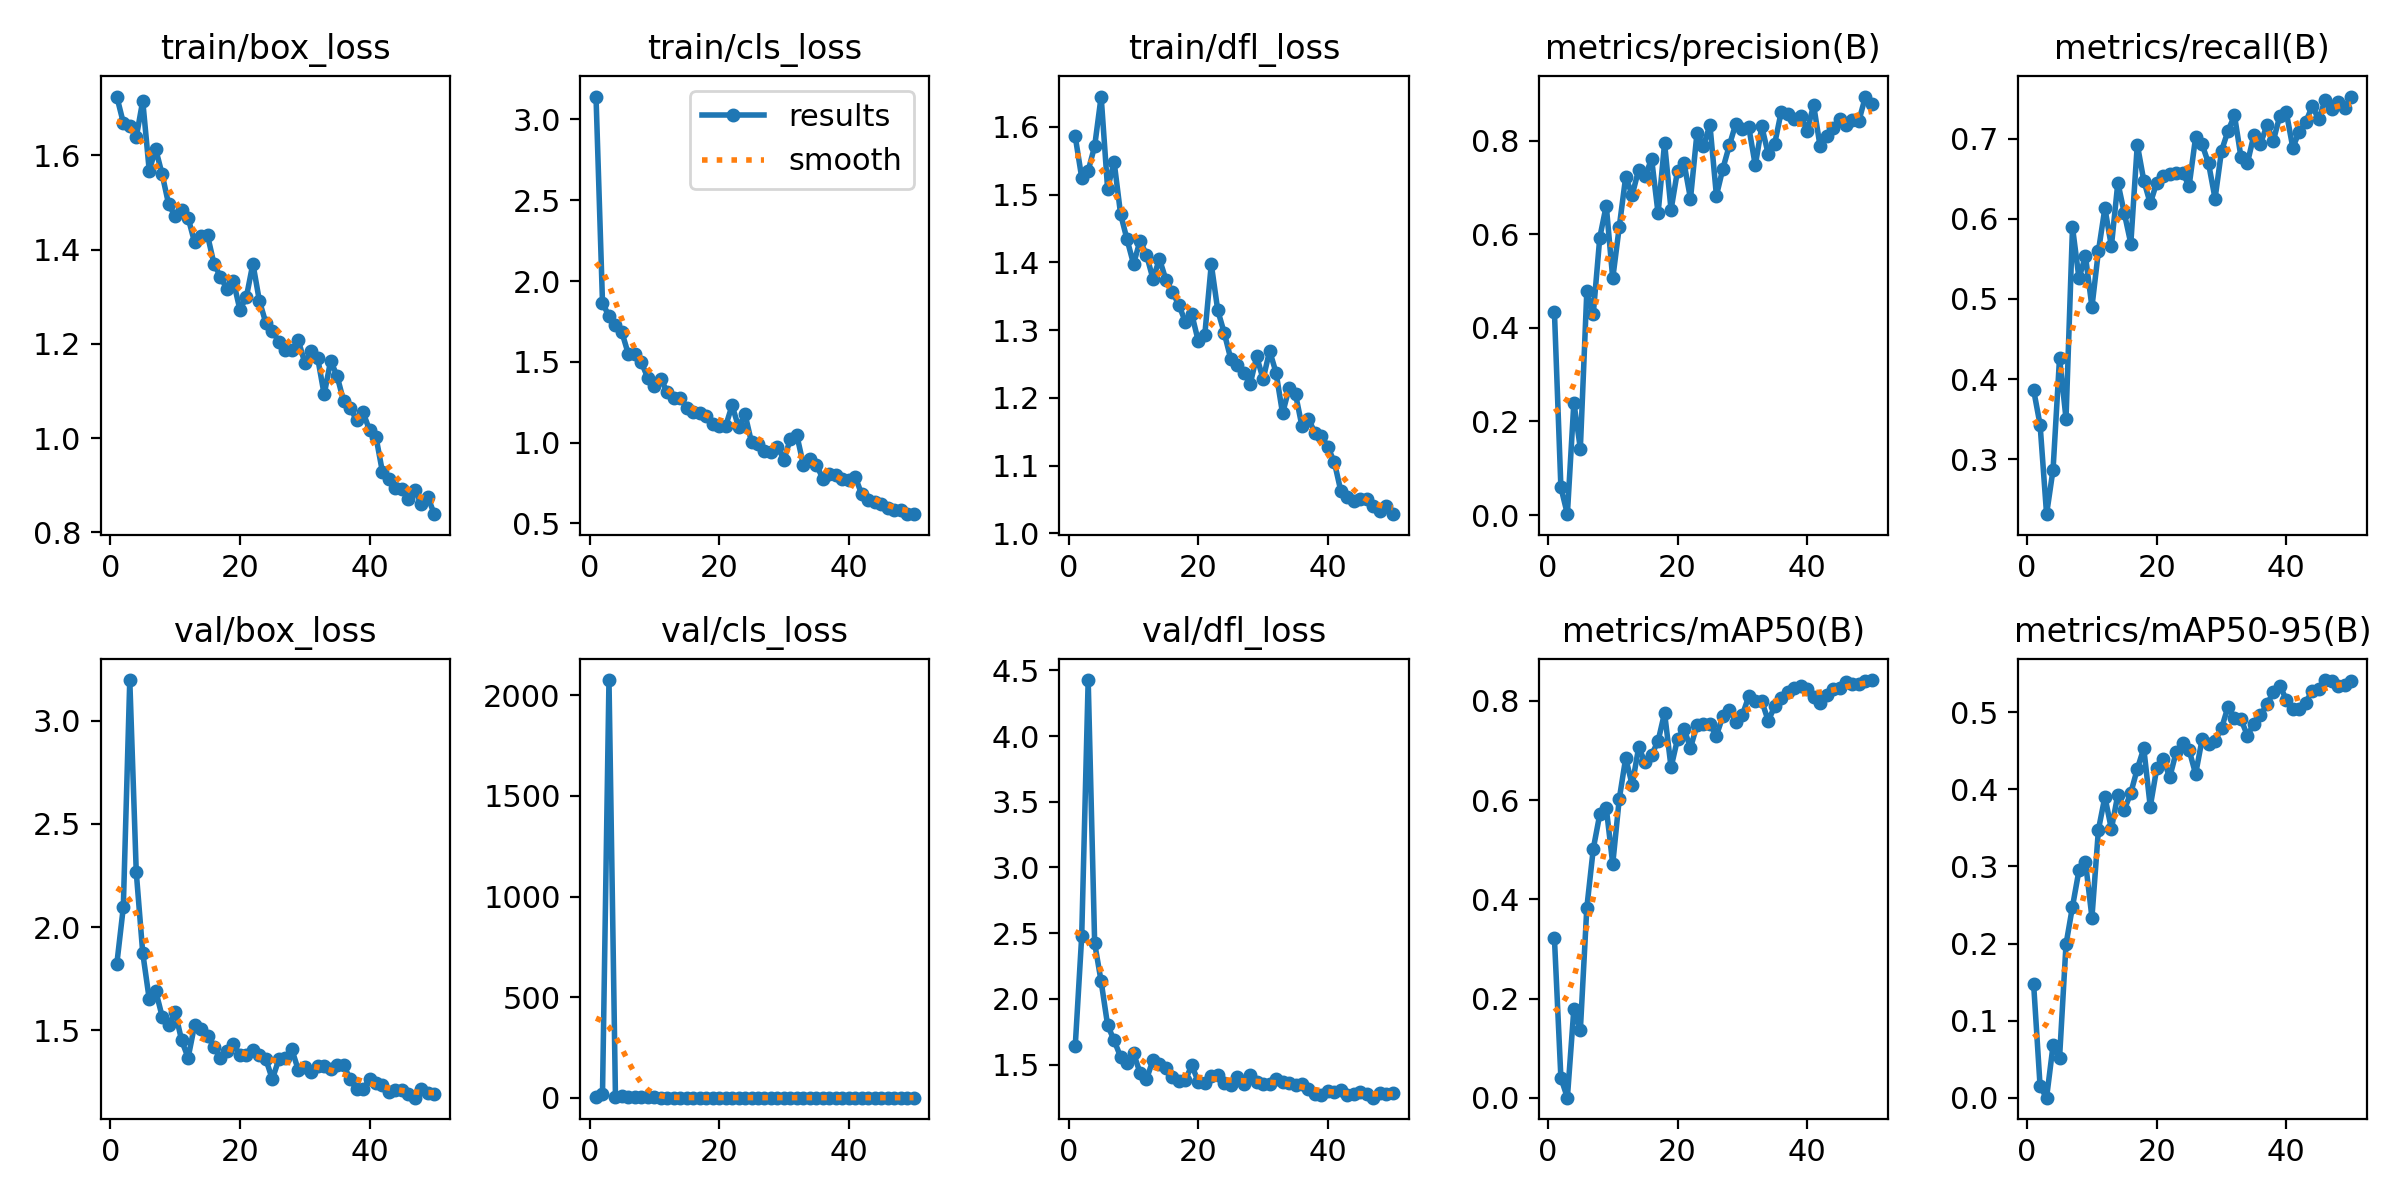

Data behind this chart, as committed beside it:
epoch, time, train/box_loss, train/cls_loss, train/dfl_loss, metrics/precision(B), metrics/recall(B), metrics/mAP50(B), metrics/mAP50-95(B), val/box_loss, val/cls_loss, val/dfl_loss, lr/pg0, lr/pg1, lr/pg2
1, 15.77, 1.725, 3.142, 1.586, 0.4344, 0.3865, 0.3218, 0.1476, 1.821, 4.162, 1.638, 0.0006444, 0.0006444, 0.0006444
2, 25.65, 1.669, 1.866, 1.525, 0.05903, 0.3426, 0.04036, 0.0147, 2.096, 19.83, 2.475, 0.001285, 0.001285, 0.001285
3, 34.83, 1.661, 1.781, 1.535, 0.00195, 0.2311, 0.00047, 0.00012, 3.198, 2076, 4.427, 0.001899, 0.001899, 0.001899
4, 44.12, 1.638, 1.729, 1.571, 0.2404, 0.2868, 0.1793, 0.06787, 2.266, 4.886, 2.424, 0.001881, 0.001881, 0.001881
5, 52.28, 1.716, 1.682, 1.645, 0.142, 0.4263, 0.1364, 0.05159, 1.875, 8.648, 2.132, 0.001842, 0.001842, 0.001842
6, 59.11, 1.568, 1.546, 1.508, 0.4777, 0.3506, 0.383, 0.199, 1.651, 3.317, 1.799, 0.001802, 0.001802, 0.001802
7, 66.13, 1.613, 1.548, 1.549, 0.4303, 0.5896, 0.5022, 0.2478, 1.691, 2.491, 1.684, 0.001762, 0.001762, 0.001762
8, 73.16, 1.559, 1.497, 1.471, 0.5928, 0.5259, 0.5714, 0.2949, 1.566, 2.117, 1.559, 0.001723, 0.001723, 0.001723
9, 80.18, 1.496, 1.399, 1.434, 0.6611, 0.5538, 0.5845, 0.3057, 1.524, 1.895, 1.508, 0.001683, 0.001683, 0.001683
10, 87.15, 1.471, 1.353, 1.398, 0.5054, 0.49, 0.4713, 0.2337, 1.589, 2.301, 1.585, 0.001644, 0.001644, 0.001644
11, 93.98, 1.484, 1.396, 1.432, 0.6149, 0.5597, 0.6018, 0.3474, 1.451, 1.654, 1.438, 0.001604, 0.001604, 0.001604
12, 100.9, 1.468, 1.31, 1.411, 0.7226, 0.6136, 0.6849, 0.3902, 1.367, 1.458, 1.389, 0.001564, 0.001564, 0.001564
13, 107.9, 1.415, 1.276, 1.376, 0.6835, 0.5657, 0.6306, 0.3485, 1.524, 1.419, 1.534, 0.001525, 0.001525, 0.001525
14, 114.9, 1.428, 1.277, 1.405, 0.7377, 0.6454, 0.7062, 0.3931, 1.508, 1.425, 1.5, 0.001485, 0.001485, 0.001485
15, 121.8, 1.43, 1.215, 1.374, 0.7243, 0.6071, 0.676, 0.3734, 1.472, 1.241, 1.475, 0.001446, 0.001446, 0.001446
16, 128.6, 1.369, 1.19, 1.356, 0.7605, 0.5693, 0.6911, 0.3953, 1.42, 1.209, 1.407, 0.001406, 0.001406, 0.001406
17, 135.6, 1.342, 1.185, 1.337, 0.6444, 0.693, 0.7192, 0.4263, 1.363, 1.253, 1.373, 0.001366, 0.001366, 0.001366
18, 142.6, 1.316, 1.165, 1.312, 0.7948, 0.6481, 0.7758, 0.453, 1.398, 1.152, 1.384, 0.001327, 0.001327, 0.001327
19, 149.6, 1.333, 1.114, 1.323, 0.652, 0.6194, 0.6659, 0.3775, 1.432, 1.213, 1.493, 0.001287, 0.001287, 0.001287
20, 156.5, 1.272, 1.103, 1.283, 0.736, 0.6454, 0.7232, 0.427, 1.381, 1.164, 1.367, 0.001248, 0.001248, 0.001248
21, 163.5, 1.3, 1.101, 1.294, 0.7523, 0.6534, 0.7437, 0.4398, 1.381, 1.178, 1.363, 0.001208, 0.001208, 0.001208
22, 170.4, 1.37, 1.231, 1.397, 0.6758, 0.6562, 0.7052, 0.4152, 1.406, 1.23, 1.416, 0.001168, 0.001168, 0.001168
23, 177.2, 1.291, 1.095, 1.329, 0.8156, 0.6574, 0.7512, 0.4481, 1.378, 1.146, 1.417, 0.001129, 0.001129, 0.001129
24, 184.6, 1.244, 1.175, 1.296, 0.7888, 0.6574, 0.7536, 0.4605, 1.36, 1.136, 1.358, 0.001089, 0.001089, 0.001089
25, 191.6, 1.228, 1.001, 1.258, 0.8333, 0.6414, 0.7528, 0.4507, 1.262, 1.15, 1.347, 0.00105, 0.00105, 0.00105
26, 198.5, 1.204, 0.9895, 1.248, 0.6825, 0.7023, 0.7301, 0.4198, 1.359, 1.105, 1.402, 0.00101, 0.00101, 0.00101
27, 205.4, 1.187, 0.9495, 1.237, 0.7401, 0.6932, 0.7695, 0.4646, 1.365, 1.066, 1.352, 0.0009704, 0.0009704, 0.0009704
28, 212.4, 1.186, 0.9422, 1.22, 0.7898, 0.6693, 0.7821, 0.4585, 1.408, 1.066, 1.419, 0.0009308, 0.0009308, 0.0009308
29, 219.3, 1.207, 0.9752, 1.261, 0.8363, 0.6255, 0.758, 0.4623, 1.308, 1.021, 1.364, 0.0008912, 0.0008912, 0.0008912
30, 226.2, 1.16, 0.8944, 1.228, 0.8241, 0.6853, 0.7712, 0.479, 1.322, 1.01, 1.354, 0.0008516, 0.0008516, 0.0008516
31, 233.2, 1.184, 1.024, 1.27, 0.8281, 0.7101, 0.8094, 0.507, 1.298, 0.9814, 1.349, 0.000812, 0.000812, 0.000812
32, 240.2, 1.17, 1.044, 1.237, 0.747, 0.7293, 0.7994, 0.4927, 1.325, 0.995, 1.39, 0.0007724, 0.0007724, 0.0007724
33, 247.1, 1.092, 0.8621, 1.177, 0.83, 0.6773, 0.7997, 0.4905, 1.327, 1.002, 1.368, 0.0007328, 0.0007328, 0.0007328
34, 254, 1.164, 0.8963, 1.214, 0.7708, 0.67, 0.7597, 0.4696, 1.311, 1.007, 1.36, 0.0006932, 0.0006932, 0.0006932
35, 260.8, 1.131, 0.8642, 1.205, 0.7936, 0.7052, 0.7892, 0.485, 1.332, 1.008, 1.341, 0.0006536, 0.0006536, 0.0006536
36, 267.8, 1.078, 0.7766, 1.158, 0.8614, 0.6935, 0.8066, 0.4958, 1.33, 0.963, 1.352, 0.000614, 0.000614, 0.000614
37, 274.7, 1.064, 0.8085, 1.169, 0.857, 0.7171, 0.8177, 0.51, 1.264, 0.8988, 1.316, 0.0005744, 0.0005744, 0.0005744
38, 281.7, 1.038, 0.7962, 1.148, 0.8455, 0.6979, 0.827, 0.5256, 1.213, 0.911, 1.273, 0.0005348, 0.0005348, 0.0005348
39, 288.7, 1.055, 0.7733, 1.144, 0.8531, 0.7291, 0.8295, 0.5343, 1.213, 0.8862, 1.272, 0.0004952, 0.0004952, 0.0004952
40, 295.7, 1.017, 0.7667, 1.127, 0.8202, 0.7331, 0.824, 0.516, 1.263, 0.8993, 1.3, 0.0004556, 0.0004556, 0.0004556
41, 304.1, 1.002, 0.7879, 1.105, 0.876, 0.6892, 0.8075, 0.5034, 1.245, 0.9067, 1.29, 0.000416, 0.000416, 0.000416
42, 310.9, 0.9274, 0.6809, 1.062, 0.7876, 0.7091, 0.7955, 0.5046, 1.236, 0.9046, 1.302, 0.0003764, 0.0003764, 0.0003764
43, 317.7, 0.9137, 0.6429, 1.053, 0.8093, 0.7211, 0.8123, 0.5124, 1.203, 0.8717, 1.267, 0.0003368, 0.0003368, 0.0003368
44, 324.6, 0.8937, 0.6314, 1.048, 0.8274, 0.741, 0.8235, 0.5279, 1.211, 0.8555, 1.274, 0.0002972, 0.0002972, 0.0002972
45, 331.4, 0.8922, 0.6171, 1.05, 0.8464, 0.7244, 0.8252, 0.5306, 1.211, 0.8596, 1.294, 0.0002576, 0.0002576, 0.0002576
46, 338.2, 0.8713, 0.5959, 1.051, 0.8341, 0.749, 0.8374, 0.5416, 1.19, 0.8364, 1.272, 0.000218, 0.000218, 0.000218
47, 345.2, 0.8899, 0.5828, 1.041, 0.844, 0.737, 0.8331, 0.5399, 1.173, 0.852, 1.248, 0.0001784, 0.0001784, 0.0001784
48, 352, 0.8591, 0.5842, 1.033, 0.8426, 0.7466, 0.8348, 0.5334, 1.218, 0.8369, 1.28, 0.0001388, 0.0001388, 0.0001388
49, 358.8, 0.8744, 0.5572, 1.041, 0.894, 0.739, 0.8399, 0.5354, 1.197, 0.8374, 1.279, 9.92e-05, 9.92e-05, 9.92e-05
50, 365.6, 0.8383, 0.5568, 1.028, 0.8783, 0.753, 0.842, 0.5409, 1.192, 0.8391, 1.283, 5.96e-05, 5.96e-05, 5.96e-05
